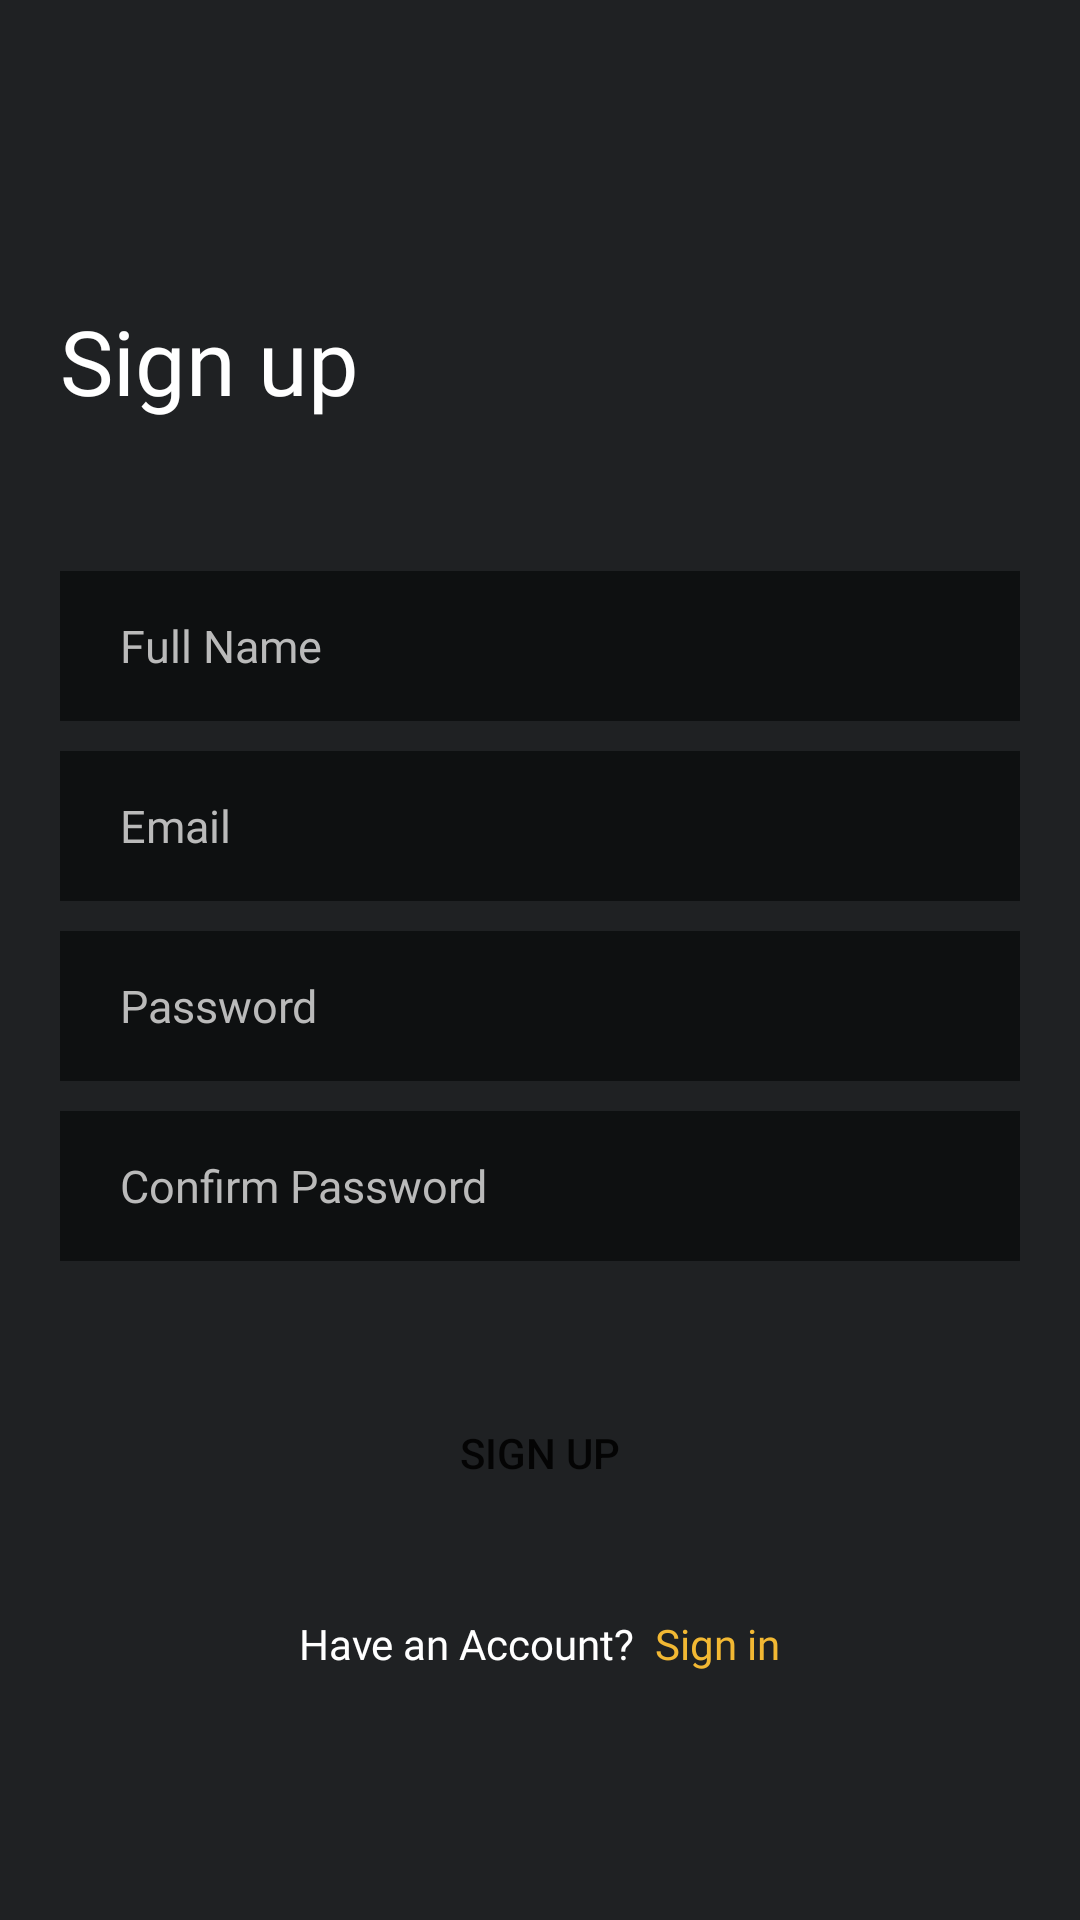

The Android layout XML behind this screen, and the referenced resources:
<!-- AndroidManifest.xml: application theme Theme.MovieApp -->
<!-- res/layout/activity_sign_up.xml -->
<?xml version="1.0" encoding="utf-8"?>
<androidx.constraintlayout.widget.ConstraintLayout xmlns:android="http://schemas.android.com/apk/res/android"
    xmlns:app="http://schemas.android.com/apk/res-auto"
    xmlns:tools="http://schemas.android.com/tools"
    android:layout_width="match_parent"
    android:layout_height="match_parent"
    android:background="@color/backGround"
    tools:context=".ui.activity.SignUpActivity">


    <TextView
        android:id="@+id/textView2"
        android:layout_width="match_parent"
        android:layout_height="wrap_content"
        android:layout_marginLeft="20dp"
        android:layout_marginTop="100dp"
        android:fontFamily="@font/aldrich"
        android:text="Sign up"
        android:textColor="@color/mainText"
        android:textSize="30sp"
        app:layout_constraintStart_toStartOf="parent"
        app:layout_constraintTop_toTopOf="parent" />


    <LinearLayout
        android:orientation="vertical"
        android:layout_marginLeft="20dp"
        android:layout_marginRight="20dp"
        android:layout_marginTop="50dp"
        android:layout_width="match_parent"
        android:layout_height="wrap_content"
        app:layout_constraintTop_toBottomOf="@+id/textView2">
        <EditText
            android:id="@+id/nameEt_signUpPage"
            android:layout_width="match_parent"
            android:layout_height="50dp"
            android:textSize="15sp"
            android:paddingLeft="20dp"
            android:drawableRight="@null"
            android:paddingRight="20dp"
            android:textColorHint="@color/textAd"
            android:textColor="@color/mainText"
            android:background="@drawable/edit_text_bg"
            android:fontFamily="@font/aldrich"
            android:hint="Full Name"
            android:inputType="textPersonName"
            android:maxLines="1" />
        <EditText
            android:layout_marginTop="10dp"
            android:id="@+id/emailEt_signUpPage"
            android:layout_width="match_parent"
            android:layout_height="50dp"
            android:textSize="15sp"
            android:paddingLeft="20dp"
            android:textColorHint="@color/textAd"
            android:drawableRight="@null"
            android:paddingRight="20dp"
            android:textColor="@color/mainText"
            android:background="@drawable/edit_text_bg"
            android:fontFamily="@font/aldrich"
            android:hint="Email"
            android:inputType="textEmailAddress"
            android:maxLines="1" />

        <EditText
            android:layout_marginTop="10dp"
            android:id="@+id/PassEt_signUpPage"
            android:layout_width="match_parent"
            android:layout_height="50dp"
            android:textSize="15sp"
            android:textColor="@color/mainText"
            android:drawableRight="@null"
            android:textColorHint="@color/textAd"
            android:paddingRight="20dp"
            android:paddingLeft="20dp"
            android:background="@drawable/edit_text_bg"
            android:fontFamily="@font/aldrich"
            android:hint="Password"
            android:inputType="textPassword"
            android:maxLines="1" />
        <EditText
            android:layout_marginTop="10dp"
            android:id="@+id/cPassEt_signUpPage"
            android:layout_width="match_parent"
            android:layout_height="50dp"
            android:textSize="15sp"
            android:textColor="@color/mainText"
            android:drawableRight="@null"
            android:textColorHint="@color/textAd"
            android:paddingRight="20dp"
            android:paddingLeft="20dp"
            android:background="@drawable/edit_text_bg"
            android:fontFamily="@font/aldrich"
            android:hint="Confirm Password"
            android:inputType="textPassword"
            android:maxLines="1" />

        <Button
            android:id="@+id/signUpBtn_signUpPage"
            android:layout_width="match_parent"
            android:layout_height="wrap_content"
            android:background="@drawable/btn_bg"
            android:text="Sign Up"
            android:layout_marginTop="40dp"
            android:elevation="10dp"
            />


        <LinearLayout
            android:layout_marginTop="30dp"
            android:gravity="center"
            android:layout_width="match_parent"
            android:layout_height="wrap_content"

            >
            <TextView
                android:layout_width="wrap_content"
                android:layout_height="wrap_content"
                android:fontFamily="@font/aldrich"
                android:text="Have an Account? "
                android:textColor="@color/mainText"
                android:textSize="14sp"
                />
            <TextView
                android:id="@+id/signInTv_signUpPage"
                android:layout_width="wrap_content"
                android:layout_height="wrap_content"
                android:fontFamily="@font/aldrich"
                android:text=" Sign in"
                android:textColor="@color/primary"
                android:textSize="14sp"
                />
        </LinearLayout>

    </LinearLayout>


</androidx.constraintlayout.widget.ConstraintLayout>
<!-- resources referenced by this layout -->
<resources>
  <color name="backGround">#1F2123</color>
  <color name="mainText">#FFFFFFFF</color>
  <color name="primary">#F2B833</color>
  <color name="textAd">#BABABA</color>
  <!-- drawable edit_text_bg (drawable) -->
  <?xml version="1.0" encoding="utf-8"?>
  <shape xmlns:android="http://schemas.android.com/apk/res/android">
  
      <solid android:color="@color/backGroundAd"/>
  
  </shape>
  <style name="Theme.MovieApp" parent="Theme.MaterialComponents.DayNight.NoActionBar">
          
          <item name="colorPrimary">@color/primary</item>
          <item name="colorPrimaryVariant">@color/backGround</item>
          <item name="colorOnPrimary">@color/white</item>
          
          <item name="colorSecondary">@color/primary</item>
          <item name="colorSecondaryVariant">@color/backGround</item>
          <item name="colorOnSecondary">@color/black</item>
          
          <item name="android:statusBarColor" tools:targetApi="l">?attr/colorPrimaryVariant</item>
          
      </style>
  <color name="backGroundAd">#0E1011</color>
  <color name="white">#FFFFFFFF</color>
  <color name="black">#FF000000</color>
</resources>
